The GitHub repository stefhk3/substructuresnmr contains a labelled image folder "hsqc" with 3 categories: fatty acids, indol, steroids. Examples follow, each with its label.

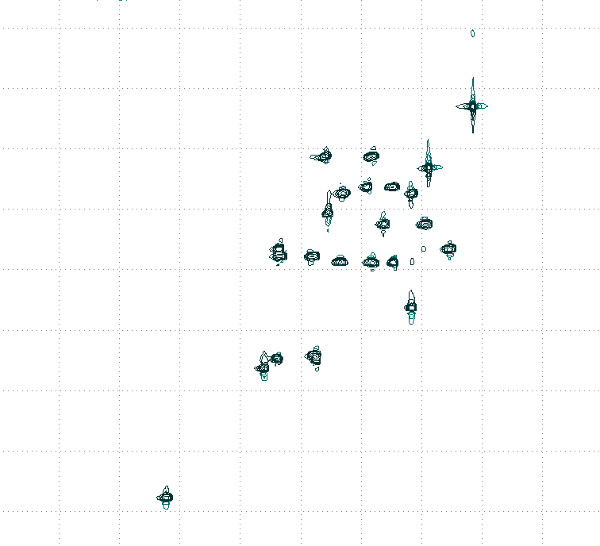
Label: steroids

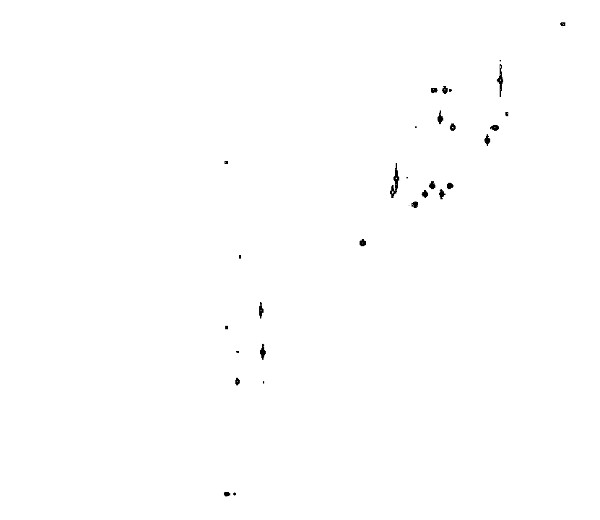
Label: indol

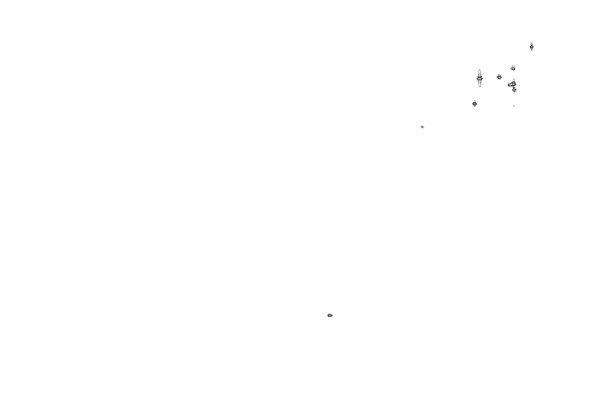
Label: fatty acids

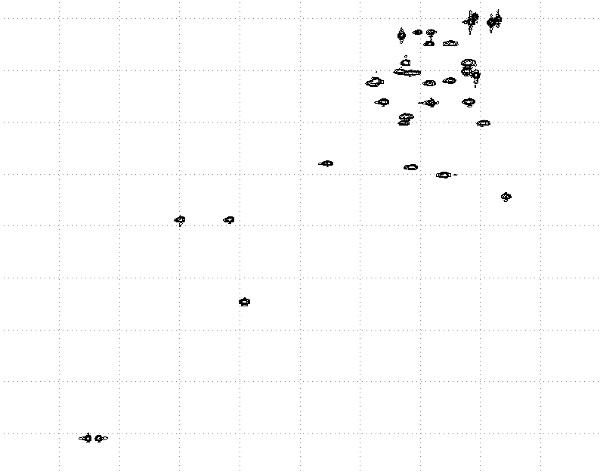
Label: steroids

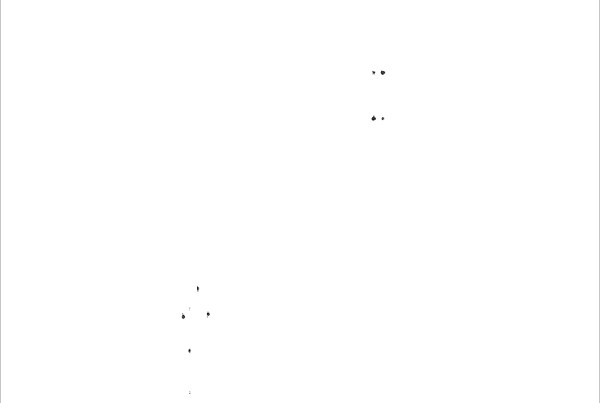
Label: indol

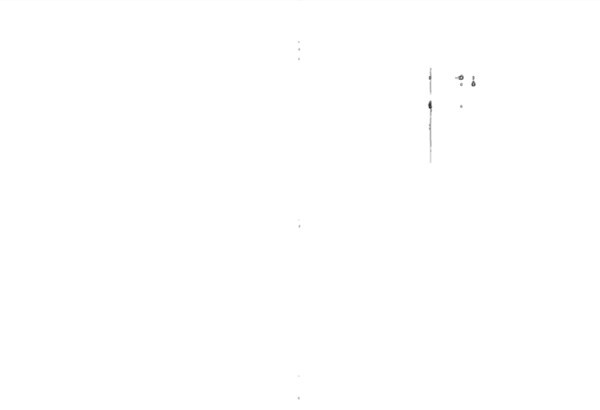
Label: fatty acids
